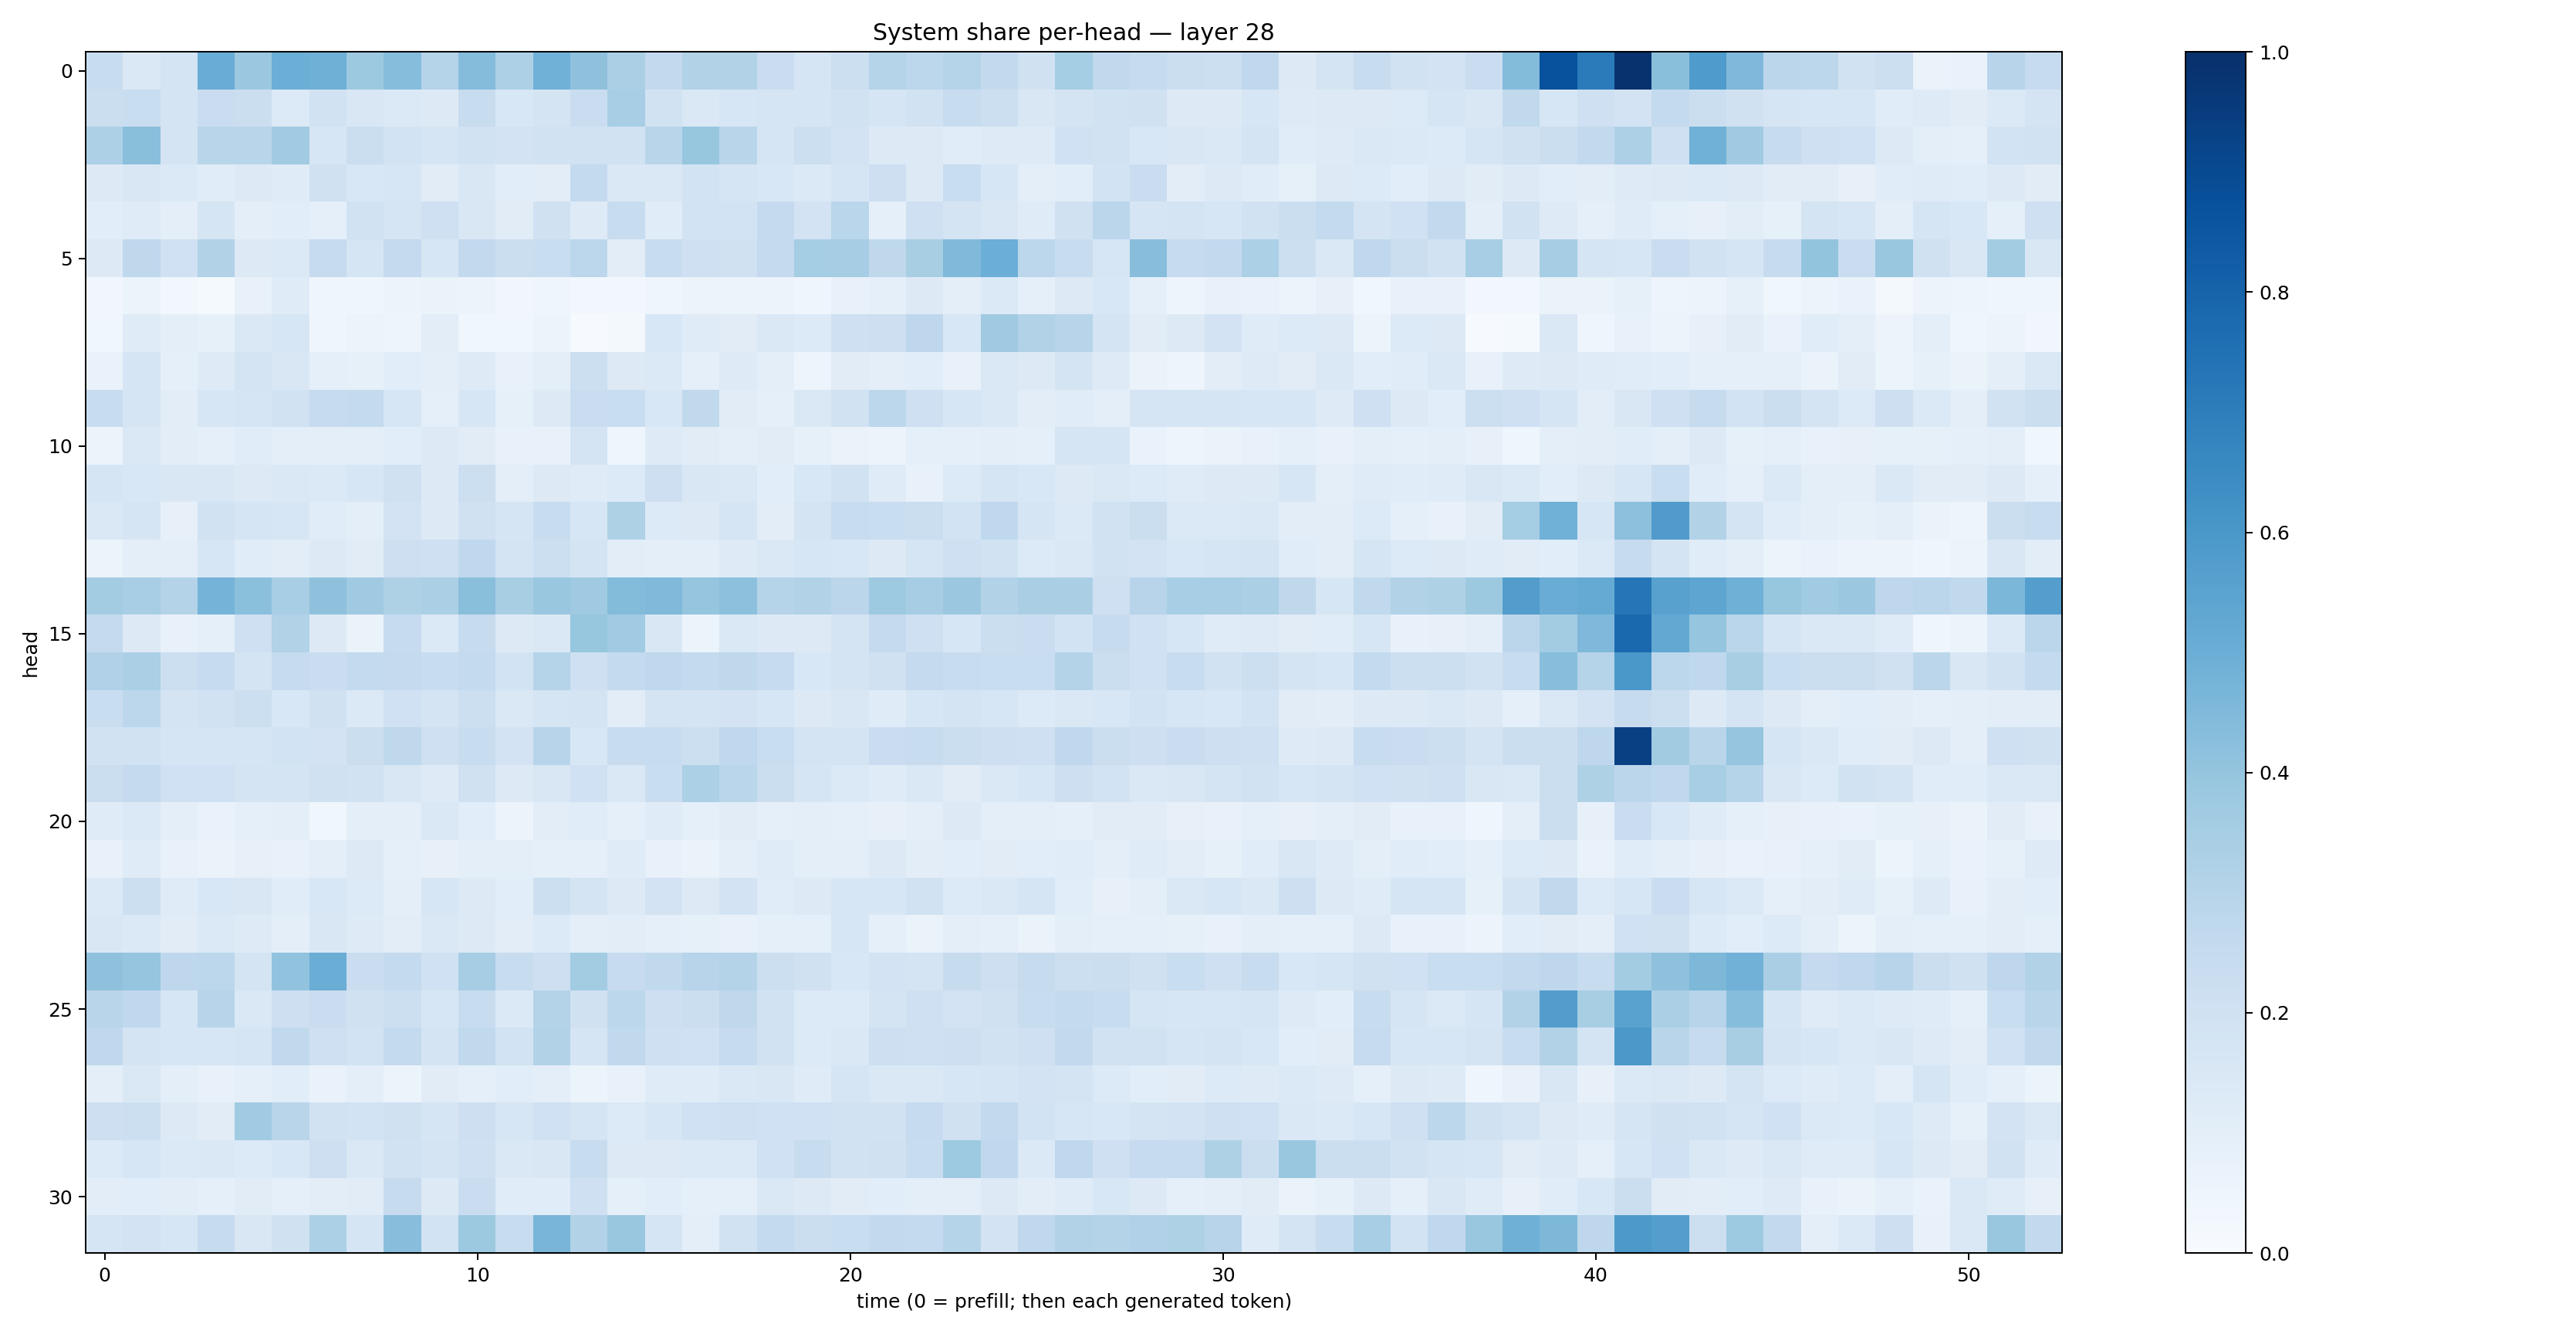

The table this chart was drawn from, first rows:
0.23834807, 0.14551021, 0.17677355, 0.505767, 0.38117647, 0.49649626, 0.48904368, 0.37514323, 0.4324894, 0.30313346, 0.43664712, 0.32790673, 0.48455298, 0.4121963, 0.3329982, 0.25834408, 0.3131025, 0.3108387, 0.22748907, 0.16783918, 0.21532214, 0.3044333, 0.27828908, 0.3000009
0.2222, 0.2326, 0.1765, 0.2303, 0.2225, 0.1364, 0.1889, 0.1514, 0.14, 0.1303, 0.2393, 0.1531, 0.1735, 0.2273, 0.3472, 0.1928, 0.1464, 0.1625, 0.1714, 0.1678, 0.1948, 0.1707, 0.1903, 0.2373
0.3254, 0.4254, 0.1791, 0.2924, 0.2896, 0.3642, 0.1638, 0.2258, 0.1867, 0.1679, 0.1939, 0.1836, 0.1908, 0.1927, 0.1891, 0.2892, 0.3941, 0.292, 0.1649, 0.2159, 0.1829, 0.1271, 0.1271, 0.1154
0.128, 0.1513, 0.1377, 0.1165, 0.127, 0.1192, 0.1972, 0.154, 0.1586, 0.1099, 0.1495, 0.1069, 0.1047, 0.2564, 0.1412, 0.1444, 0.1852, 0.166, 0.1541, 0.1406, 0.1649, 0.2147, 0.1328, 0.2339
0.1076, 0.1177, 0.09504, 0.1705, 0.09607, 0.1067, 0.09256, 0.1926, 0.1714, 0.2032, 0.1498, 0.1125, 0.1965, 0.1246, 0.2361, 0.1144, 0.1843, 0.1852, 0.2532, 0.1823, 0.2855, 0.08805, 0.2059, 0.1766
0.1251, 0.2712, 0.2011, 0.3106, 0.1268, 0.1368, 0.2483, 0.169, 0.2502, 0.161, 0.2611, 0.2206, 0.232, 0.2787, 0.1045, 0.2398, 0.2048, 0.1989, 0.2517, 0.3552, 0.3497, 0.2704, 0.3418, 0.4457
0.0339, 0.05949, 0.02894, 0.01432, 0.07142, 0.1207, 0.03998, 0.04388, 0.0598, 0.06412, 0.05751, 0.03213, 0.04044, 0.03066, 0.02644, 0.04666, 0.057, 0.0541, 0.05759, 0.04273, 0.07261, 0.08846, 0.1306, 0.09925
0.03872, 0.1204, 0.09816, 0.08292, 0.1468, 0.16, 0.0419, 0.05714, 0.0496, 0.1019, 0.03857, 0.0389, 0.05239, 0.00415, 0.01681, 0.1562, 0.118, 0.1107, 0.1433, 0.1362, 0.2057, 0.2144, 0.275, 0.1555
0.06665, 0.168, 0.08678, 0.1215, 0.1738, 0.1517, 0.0936, 0.08274, 0.1067, 0.0939, 0.1244, 0.07062, 0.09452, 0.2187, 0.1281, 0.1372, 0.0915, 0.1213, 0.1005, 0.04993, 0.1124, 0.09745, 0.1062, 0.07664
0.2392, 0.1682, 0.1054, 0.164, 0.1646, 0.1879, 0.2498, 0.2571, 0.1576, 0.08891, 0.1605, 0.0826, 0.1277, 0.2301, 0.234, 0.1555, 0.2637, 0.1115, 0.09063, 0.141, 0.1947, 0.2784, 0.2093, 0.1571
0.0571, 0.1447, 0.1041, 0.09089, 0.1149, 0.09618, 0.09688, 0.1005, 0.1078, 0.1291, 0.1114, 0.07682, 0.0773, 0.1748, 0.04462, 0.1245, 0.113, 0.1005, 0.1124, 0.0829, 0.06342, 0.05696, 0.09101, 0.08691
0.1685, 0.1524, 0.1491, 0.15, 0.1265, 0.1426, 0.1372, 0.1566, 0.1975, 0.1322, 0.2176, 0.09388, 0.1268, 0.1173, 0.1337, 0.2124, 0.1512, 0.1447, 0.1058, 0.1542, 0.1887, 0.1195, 0.07256, 0.1352
0.1465, 0.1643, 0.081, 0.1906, 0.1701, 0.1575, 0.1162, 0.09673, 0.1827, 0.1297, 0.1982, 0.1671, 0.2388, 0.1628, 0.3212, 0.1358, 0.1286, 0.1651, 0.102, 0.1748, 0.2356, 0.234, 0.2193, 0.1857
0.06218, 0.09693, 0.09408, 0.1573, 0.1161, 0.105, 0.1302, 0.1104, 0.2124, 0.2068, 0.2666, 0.1763, 0.2186, 0.177, 0.104, 0.1012, 0.09587, 0.122, 0.1426, 0.1629, 0.1548, 0.1305, 0.1702, 0.2039
0.3577, 0.344, 0.3071, 0.4745, 0.4206, 0.3442, 0.4104, 0.3704, 0.3214, 0.3342, 0.4246, 0.3423, 0.3866, 0.3678, 0.4396, 0.4483, 0.3975, 0.4166, 0.302, 0.3158, 0.2824, 0.3739, 0.3486, 0.3795
0.2503, 0.1274, 0.07066, 0.08996, 0.2034, 0.3162, 0.1322, 0.0646, 0.2463, 0.1384, 0.2426, 0.1306, 0.1416, 0.3916, 0.3661, 0.1492, 0.06246, 0.1419, 0.1282, 0.1304, 0.1796, 0.2513, 0.2089, 0.1637
0.3201, 0.3341, 0.2163, 0.2475, 0.175, 0.2462, 0.2283, 0.2549, 0.2524, 0.2378, 0.2545, 0.184, 0.3025, 0.2047, 0.2546, 0.2685, 0.2556, 0.2719, 0.2481, 0.155, 0.1784, 0.197, 0.2509, 0.2413
0.2318, 0.2807, 0.1736, 0.1888, 0.2175, 0.1533, 0.197, 0.1406, 0.2011, 0.1723, 0.2168, 0.1446, 0.1703, 0.1738, 0.1023, 0.1732, 0.1767, 0.1831, 0.1591, 0.1259, 0.1515, 0.1199, 0.157, 0.1769
0.1952, 0.1875, 0.1692, 0.1718, 0.1689, 0.1841, 0.1811, 0.2213, 0.2713, 0.2068, 0.2406, 0.1824, 0.2951, 0.1525, 0.2415, 0.2366, 0.2175, 0.2679, 0.2309, 0.1746, 0.1748, 0.2304, 0.2408, 0.2212
0.2257, 0.2539, 0.2026, 0.2006, 0.1772, 0.1763, 0.1974, 0.1906, 0.1519, 0.1212, 0.1986, 0.1264, 0.1507, 0.2014, 0.1433, 0.2332, 0.3312, 0.2866, 0.2204, 0.1713, 0.1382, 0.1176, 0.1453, 0.1101
0.1172, 0.1393, 0.09748, 0.06723, 0.08898, 0.09554, 0.03591, 0.1002, 0.09725, 0.1461, 0.109, 0.0561, 0.1021, 0.1143, 0.089, 0.1177, 0.09158, 0.11, 0.0926, 0.09906, 0.09304, 0.07844, 0.09473, 0.1275
0.07366, 0.1207, 0.07692, 0.06505, 0.07989, 0.07035, 0.09446, 0.1264, 0.08841, 0.07972, 0.09575, 0.09807, 0.09155, 0.08852, 0.1177, 0.07526, 0.06516, 0.09669, 0.1198, 0.0973, 0.1012, 0.1253, 0.1029, 0.1059
0.1406, 0.2176, 0.1185, 0.1528, 0.1487, 0.1143, 0.154, 0.1358, 0.1001, 0.1594, 0.1294, 0.1059, 0.2154, 0.1724, 0.1276, 0.1825, 0.1276, 0.1818, 0.1165, 0.1291, 0.1628, 0.1637, 0.1948, 0.1363
0.15, 0.1377, 0.1131, 0.1405, 0.1218, 0.09517, 0.1502, 0.1224, 0.1025, 0.1458, 0.1303, 0.1034, 0.1366, 0.09933, 0.1029, 0.08773, 0.08273, 0.07338, 0.09098, 0.09355, 0.1594, 0.09019, 0.06519, 0.09581
0.4122, 0.3975, 0.2771, 0.2788, 0.1773, 0.4046, 0.5031, 0.2294, 0.2561, 0.2001, 0.3479, 0.2387, 0.2135, 0.3576, 0.2498, 0.2623, 0.2967, 0.3081, 0.217, 0.198, 0.1559, 0.1806, 0.1754, 0.2439
0.2902, 0.2683, 0.1613, 0.2958, 0.147, 0.2145, 0.2299, 0.1992, 0.2171, 0.1613, 0.2364, 0.137, 0.3062, 0.1963, 0.2807, 0.2121, 0.22, 0.2696, 0.1889, 0.1332, 0.1334, 0.1748, 0.2045, 0.182
0.2658, 0.1758, 0.1565, 0.1591, 0.1669, 0.2629, 0.2079, 0.1869, 0.2557, 0.1741, 0.2628, 0.1869, 0.3103, 0.1664, 0.2632, 0.2087, 0.203, 0.2464, 0.1933, 0.1342, 0.1423, 0.2148, 0.2097, 0.2129
0.09971, 0.1432, 0.09909, 0.0709, 0.09216, 0.1084, 0.07004, 0.09763, 0.05336, 0.1107, 0.09173, 0.1079, 0.09404, 0.05875, 0.07307, 0.1184, 0.1184, 0.1463, 0.1502, 0.1177, 0.1661, 0.1476, 0.1481, 0.1574
0.2144, 0.2179, 0.1307, 0.1107, 0.3664, 0.2901, 0.1876, 0.1856, 0.1971, 0.1645, 0.2125, 0.1634, 0.2, 0.1703, 0.1347, 0.1599, 0.2009, 0.2069, 0.1996, 0.2, 0.1904, 0.1894, 0.248, 0.1961
0.136, 0.1627, 0.138, 0.1472, 0.1358, 0.1549, 0.2134, 0.144, 0.1917, 0.1759, 0.2098, 0.1464, 0.1517, 0.242, 0.1309, 0.1256, 0.1371, 0.1383, 0.203, 0.2356, 0.19, 0.1986, 0.2344, 0.3715
0.1024, 0.1081, 0.1017, 0.09255, 0.1126, 0.08998, 0.1037, 0.1096, 0.2426, 0.129, 0.2278, 0.1143, 0.1165, 0.2095, 0.08597, 0.1074, 0.09048, 0.08689, 0.1454, 0.1262, 0.1096, 0.1067, 0.09641, 0.09926
0.1714, 0.1824, 0.1638, 0.2438, 0.1513, 0.1973, 0.331, 0.1708, 0.4258, 0.184, 0.3766, 0.2384, 0.4683, 0.311, 0.3835, 0.1677, 0.09851, 0.188, 0.2575, 0.22, 0.2336, 0.2585, 0.2549, 0.2969
